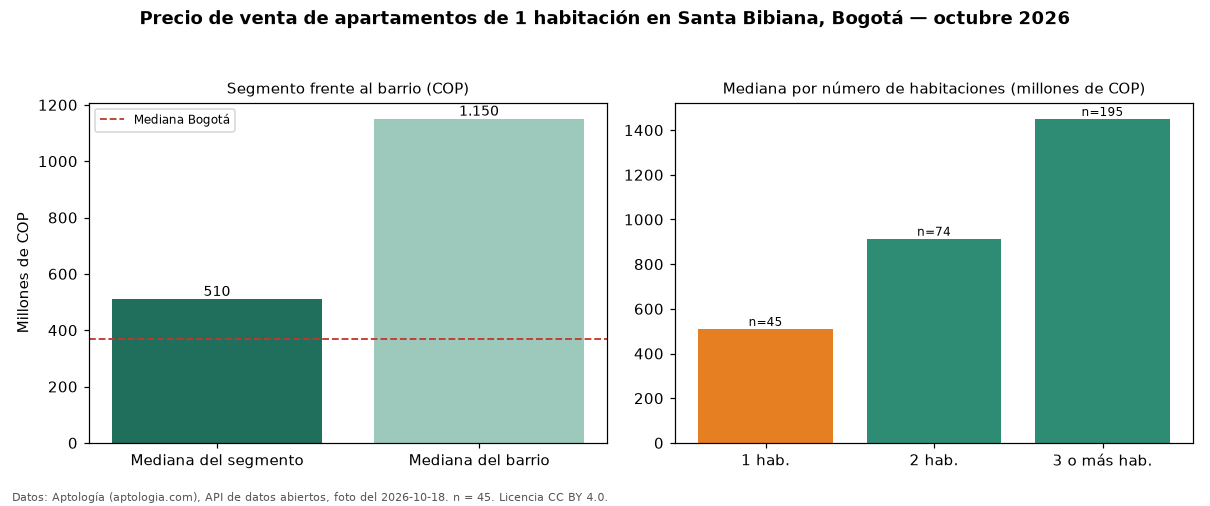

Data behind this chart, as committed beside it:
seccion, metrica, valor_cop, n
precio, mediana, 510000000, 45
habitaciones, 1, 510000000, 45
habitaciones, 2, 914000000, 74
habitaciones, 3+, 1450000000, 195
barrio, mediana_barrio_todos_los_tamanos, 1150000000, 315
ciudad, mediana_ciudad, 369000000, 
fuente, fecha_foto, 2026-10-18, 
fuente, atribucion, https://www.aptologia.com/venta/bogota/s…, 
